Run: headless pygame with SDL's dummy video driver; simulated clock (each Clock.tick advances the game by its frame time, no real sleeping); random seed 0; keys injected as events and as key.get_pressed() state; mouse plan: one left click at the window centre at the start of phase 2, then a move to the lower-right quarter at the start of phase 3.
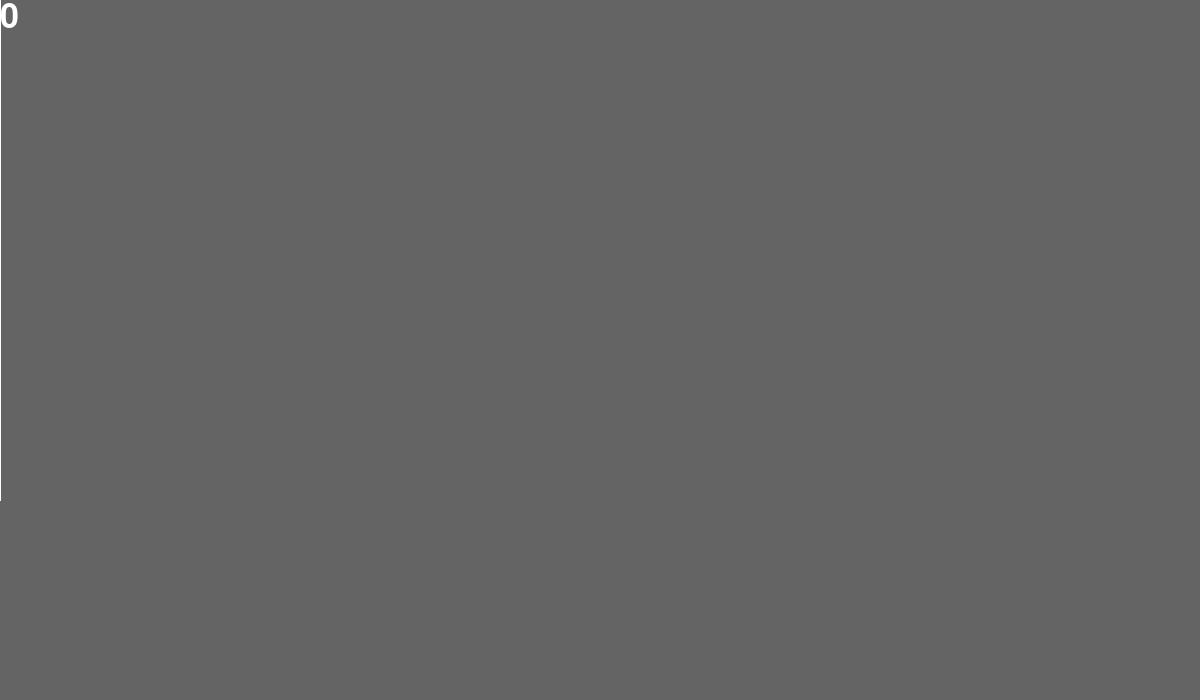
Frame 1 of 4 · flips 1–60 · no input
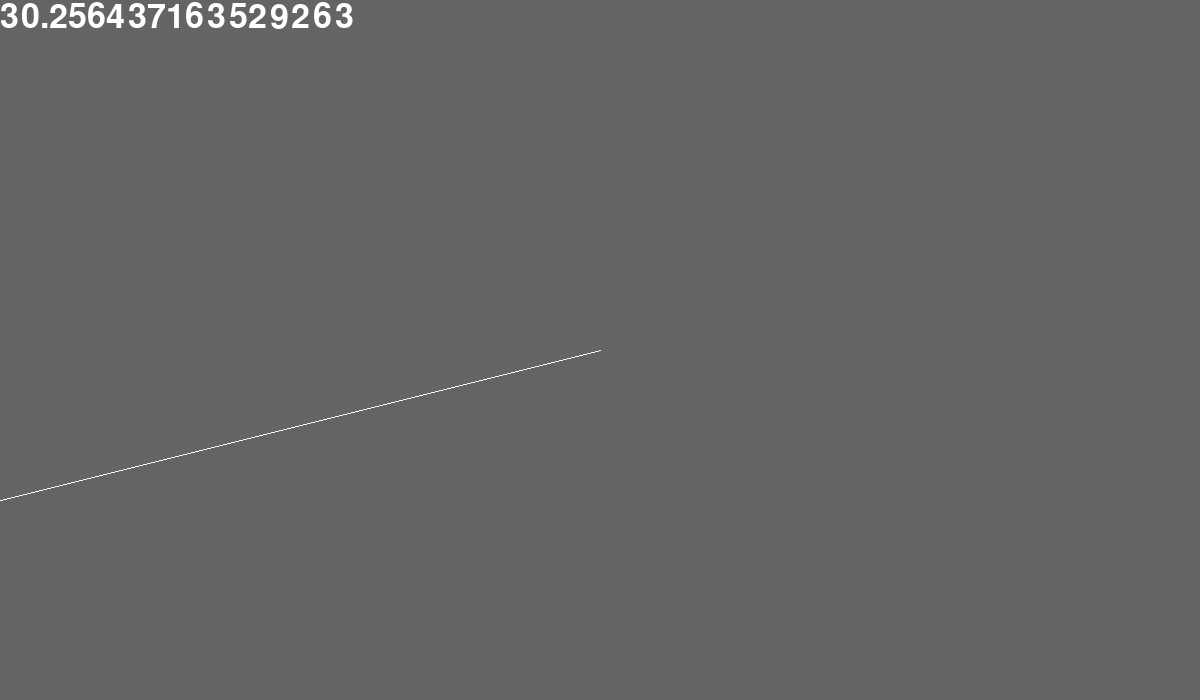
Frame 2 of 4 · flips 61–180 · clicked the window centre · tapped SPACE, RETURN · held RIGHT (→), D
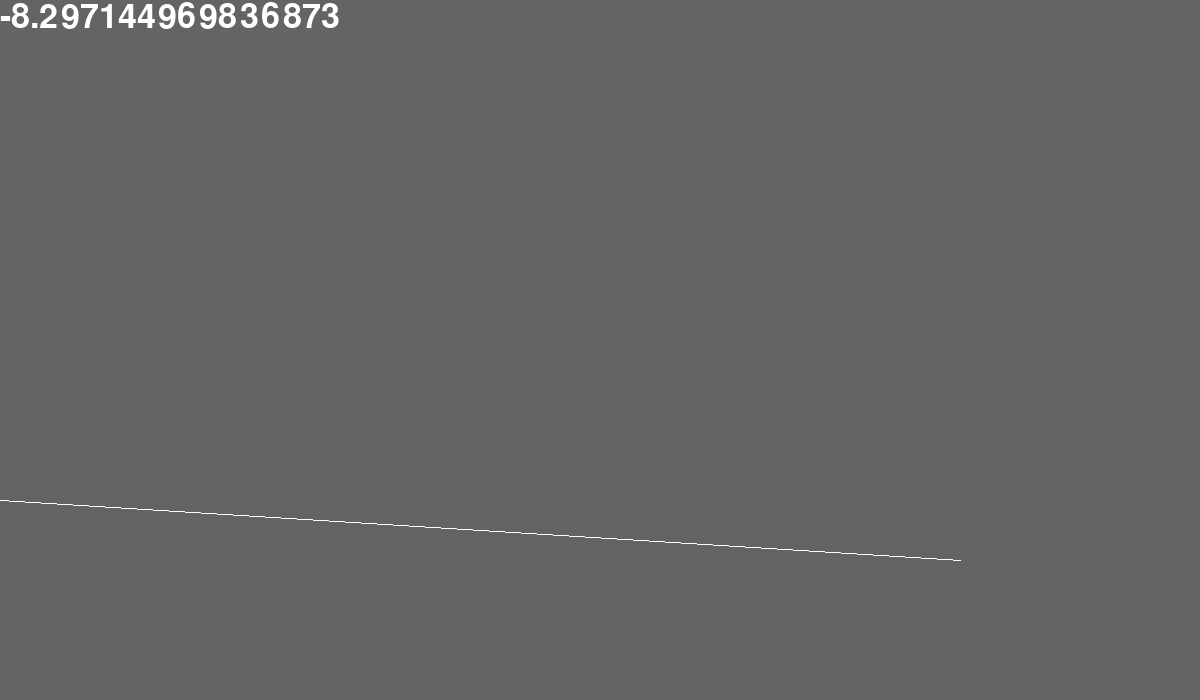
Frame 3 of 4 · flips 181–300 · moved the mouse to the lower-right quarter · held DOWN (↓), S
Frame 4 of 4 · flips 301–420 · held LEFT (←), A, UP (↑), W · screen unchanged from frame 3, image omitted

The pygame program that drew these frames:

import pygame
from pygame.math import Vector2
import sys
from random import randint, choice
from math import sin, cos, atan2, radians, degrees, hypot

SCREEN_COLOR = (100, 100, 100)


class Simulation:
    FPS = 60
    BALL_RADIUS = 15

    def __init__(self):
        self.screen = pygame.display.set_mode((1200, 700))
        self.clock = pygame.time.Clock()

        self.ball_group = pygame.sprite.Group()
        self.limit_bound = (self.screen.get_width(), self.screen.get_height())
        self.delta = 0

        self.font = pygame.font.SysFont(None, 50)
        self.angle = 0

        self.origin_pos = Vector2(0, self.limit_bound[1] - 200)

    def handle_event(self):
        for event in pygame.event.get():
            if event.type == pygame.QUIT:
                pygame.quit()
                sys.exit()
            if event.type == pygame.MOUSEMOTION:
                direction = 1
                if event.pos[1] > self.origin_pos[1]:
                    direction = -1
                horizontal_distance = event.pos[0]
                vertical_distance = self.limit_bound[1] - event.pos[1]
                self.angle = direction * degrees(
                    atan2(vertical_distance, horizontal_distance)
                )

            if event.type == pygame.MOUSEBUTTONUP:
                ball = Ball(self.origin_pos, self.BALL_RADIUS, 60, self.angle)
                self.ball_group.add(ball)

    def draw_line(self):
        pygame.draw.line(self.screen, "white", self.origin_pos, pygame.mouse.get_pos())

    def run(self):
        while True:
            self.delta = self.clock.tick(self.FPS)
            self.handle_event()
            self.screen.fill(SCREEN_COLOR)

            angle = self.font.render(f"{self.angle}", True, "white")
            self.screen.blit(angle, (0, 0))

            self.draw_line()
            self.ball_group.update(self.screen, self.limit_bound, self.delta)
            self.ball_group.draw(self.screen)

            pygame.display.update()


import pygame
import math


class Ball(pygame.sprite.Sprite):
    GRAVITY = 10

    def __init__(self, pos: tuple[int, int], radius: int, speed: int, degree: float):
        super().__init__()
        self.image = pygame.Surface((radius * 2, radius * 2))
        self.image.fill(SCREEN_COLOR)
        pos = pos[0], pos[1] - radius
        self.rect = self.image.get_rect(center=pos)
        self.initial_position = Vector2(pos)
        self.direction = 1
        self.radius = radius
        self.speed = speed
        self.angle = math.radians(degree)
        self.time = 0
        self.color = get_random_rgb()

    def update(
        self,
        display_surface: pygame.Surface,
        limit_bound: tuple[int, int],
        delta: float,
    ):
        if self.rect.x >= limit_bound[0] or self.rect.y >= limit_bound[1]:
            self.kill()

        self.time += delta / 100.0
        self.rect.y = self.initial_position.y - (
            self.speed * math.sin(self.angle) * self.time
            - 0.5 * self.GRAVITY * self.time**2
        )
        self.rect.x += self.direction * self.speed * math.cos(self.angle)

        pygame.draw.circle(
            self.image, self.color, (self.radius, self.radius), self.radius
        )
        pygame.draw.circle(
            self.image, (0, 0, 0), (self.radius, self.radius), self.radius, 5
        )


def get_random_rgb() -> tuple[int, int]:
    return (randint(0, 255), randint(0, 255), randint(0, 255))


def main():
    pygame.init()
    pygame.font.init()

    simulation = Simulation()
    simulation.run()


if __name__ == "__main__":
    main()
